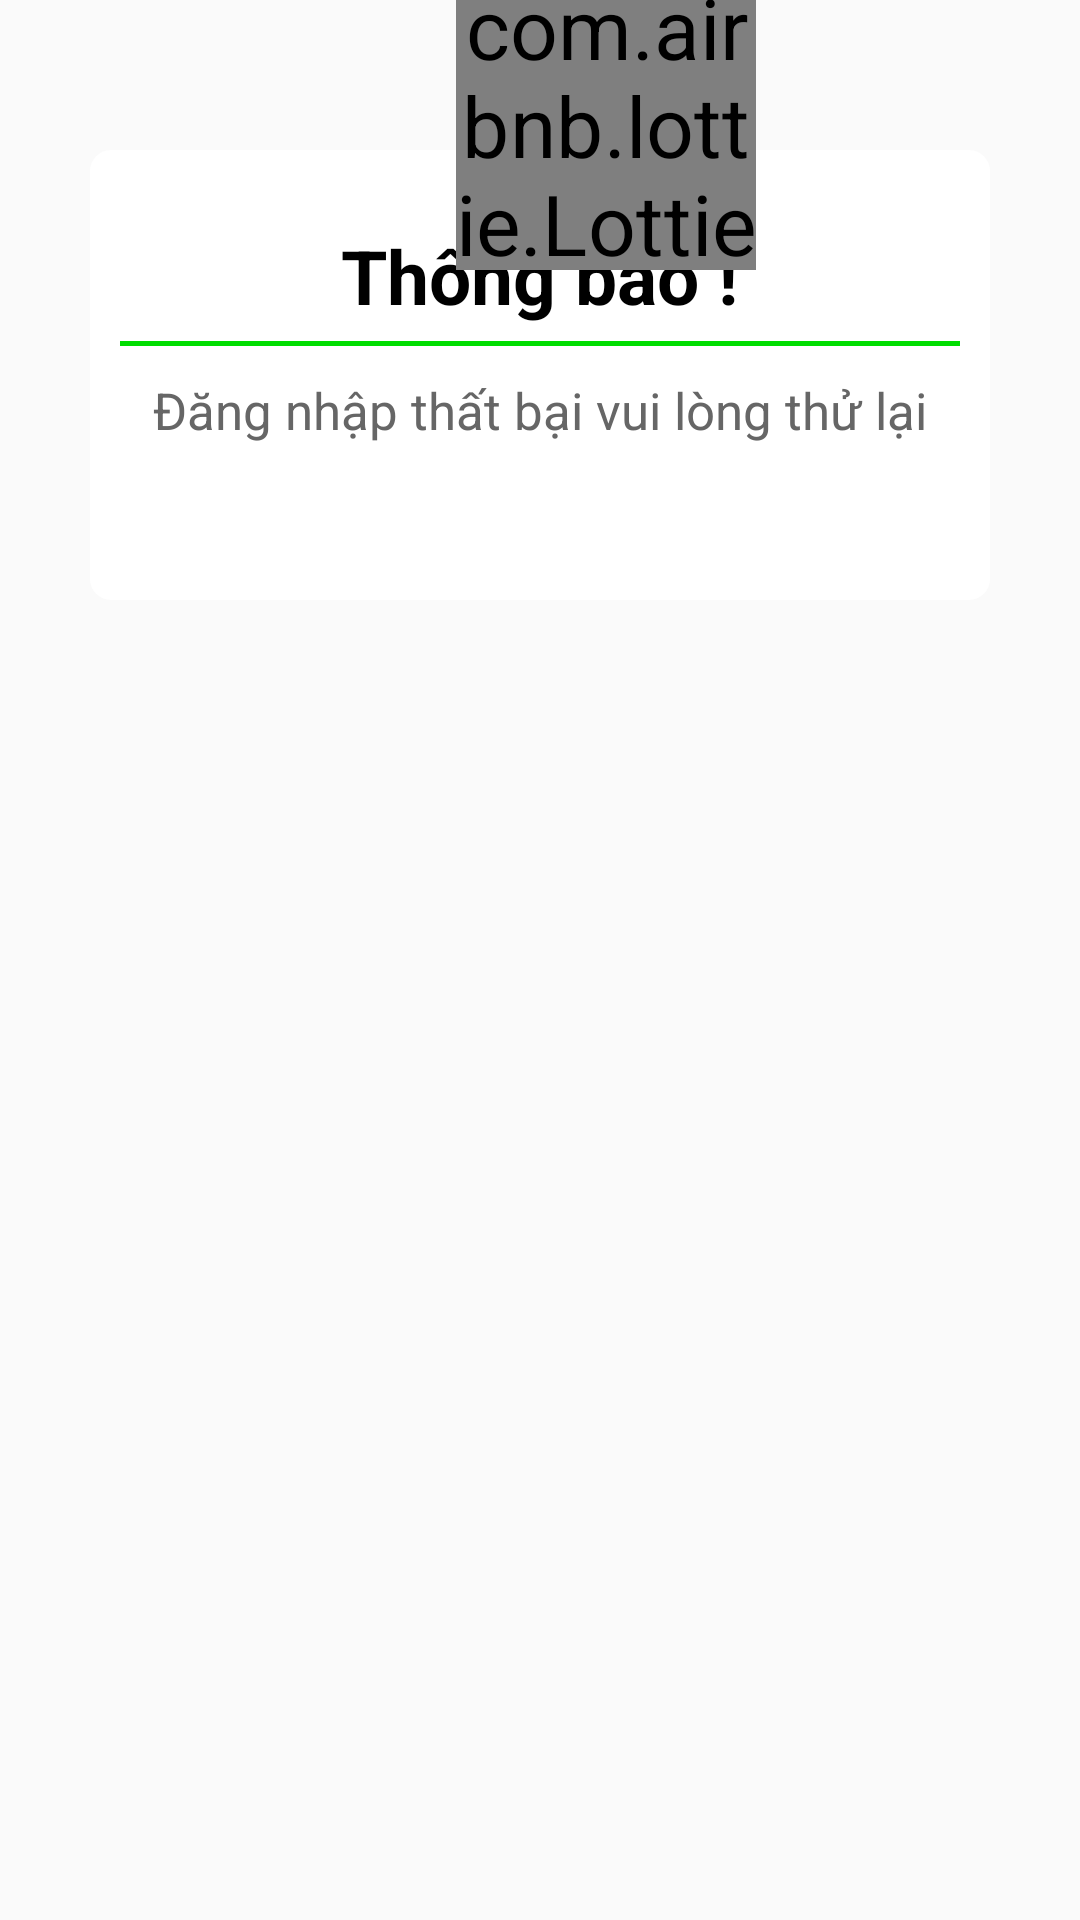

This screen was rendered from an Android layout file. Write that file and the resources it references.
<!-- AndroidManifest.xml: application theme Theme.App_Movie -->
<!-- res/layout/dialog_fail.xml -->
<?xml version="1.0" encoding="utf-8"?>
<FrameLayout
    xmlns:android="http://schemas.android.com/apk/res/android"
    xmlns:tools="http://schemas.android.com/tools"
    android:layout_width="match_parent"
    xmlns:app="http://schemas.android.com/apk/res-auto"
    android:background="@drawable/background_empty"
    android:layout_height="210dp">

    <LinearLayout
        android:layout_width="match_parent"
        android:layout_height="150dp"
        android:layout_marginLeft="30dp"
        android:layout_marginTop="50dp"
        android:layout_marginRight="30dp"
        android:background="@drawable/custom_background_white"
        android:orientation="vertical">

        <TextView
            android:layout_width="wrap_content"
            android:layout_height="wrap_content"
            android:layout_gravity="center_horizontal"
            android:text="Thông báo !"
            android:layout_marginTop="25dp"
            android:gravity="center_vertical"
            android:textColor="@color/black"
            android:textSize="25dp"
            android:textStyle="bold"
            app:layout_constraintBottom_toBottomOf="parent"
            app:layout_constraintEnd_toEndOf="parent"
            app:layout_constraintStart_toStartOf="parent"
            app:layout_constraintTop_toTopOf="parent" />
        <LinearLayout
            android:layout_marginTop="5dp"
            android:layout_width="match_parent"
            android:layout_marginLeft="10dp"
            android:layout_marginRight="10dp"
            android:background="@color/green"
            android:layout_height="1.5dp"/>
        <TextView
            android:layout_width="wrap_content"
            android:layout_height="wrap_content"
            android:layout_gravity="center_horizontal"
            android:text="Đăng nhập thất bại vui lòng thử lại"
            android:layout_marginTop="10dp"
            android:gravity="center_vertical"
            android:textColor="@color/xam"
            android:textSize="17dp"
            android:textStyle="normal"
            app:layout_constraintBottom_toBottomOf="parent"
            app:layout_constraintEnd_toEndOf="parent"
            app:layout_constraintStart_toStartOf="parent"
            app:layout_constraintTop_toTopOf="parent" />
    </LinearLayout>

    <com.airbnb.lottie.LottieAnimationView
        android:id="@+id/lotie_timKiem"
        android:layout_width="50dp"
        android:layout_height="50dp"
        android:layout_marginTop="15dp"
        android:layout_marginLeft="177dp"
        android:scaleX="2"
        android:scaleY="2"
        app:lottie_autoPlay="true"
        app:lottie_loop="true"
        app:lottie_rawRes="@raw/error"
        app:tint="@color/green"/>
</FrameLayout>
<!-- resources referenced by this layout -->
<resources>
  <color name="black">#FF000000</color>
  <color name="green">#00DD00</color>
  <color name="xam">#666666</color>
  <!-- drawable custom_background_white (drawable-v24) -->
  <?xml version="1.0" encoding="utf-8"?>
  <shape
      xmlns:android="http://schemas.android.com/apk/res/android"
      android:shape="rectangle">
  
      <solid android:color="@color/white"/>
      <corners
          android:topLeftRadius="5dp"
          android:topRightRadius="5dp"
          android:bottomLeftRadius="5dp"
          android:bottomRightRadius="5dp"/>
      <padding android:bottom="4dp"/>
      <stroke android:color="@color/white"
         android:width="4dp"/>
  
  </shape>
  <style name="Theme.App_Movie" parent="Theme.AppCompat.DayNight.NoActionBar">
          
          <item name="colorPrimary">@color/purple_500</item>
          <item name="colorPrimaryVariant">@color/purple_700</item>
          <item name="colorOnPrimary">@color/white</item>
          
          <item name="colorSecondary">@color/teal_200</item>
          <item name="colorSecondaryVariant">@color/teal_700</item>
          <item name="colorOnSecondary">@color/black</item>
          
          <item name="android:statusBarColor">?attr/colorPrimaryVariant</item>
          
      </style>
  <color name="white">#FFFFFFFF</color>
  <color name="purple_500">#FF6200EE</color>
  <color name="purple_700">#FF3700B3</color>
  <color name="teal_200">#FF03DAC5</color>
  <color name="teal_700">#FF018786</color>
</resources>
